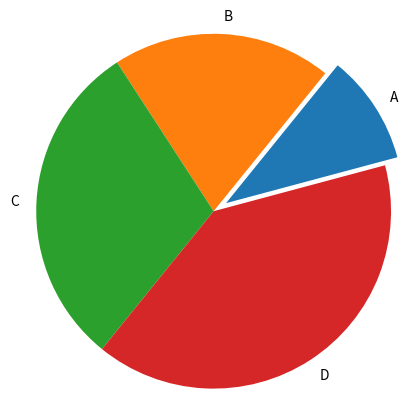

Recreate this plot in Python.
import matplotlib.pyplot as plt

data = [10,20,30,40]
label = ['A','B','C','D']
e = [.1,0,0,0]

plt.pie(data,
        radius=1.2,
        labels=label,
        labeldistance=1.1,
        startangle=15,
        explode=e
        )

plt.show()